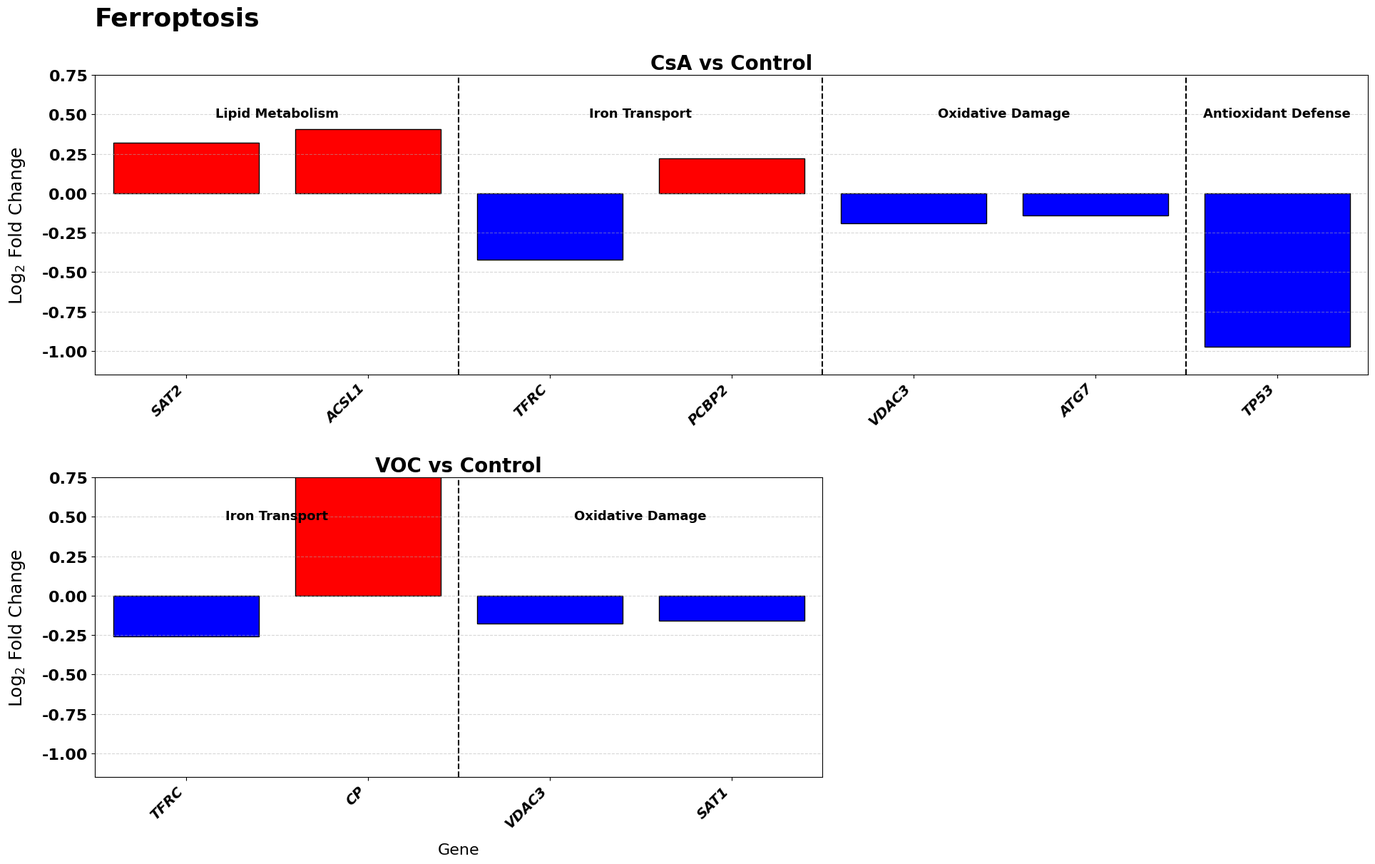

This figure's Python source: (Note: this script raises an exception after producing the figure.)
import matplotlib.pyplot as plt
import numpy as np
from matplotlib import gridspec

plt.rcParams['font.family'] = 'Times New Roman'

# Data from screenshots
voc_data = {
    'SAT1': -0.157, 'VDAC3': -0.178,
    'TFRC': -0.259, 'CP': 0.821
}
voc_roles = {
    'SAT1': 'Oxidative Damage', 'VDAC3': 'Oxidative Damage',
    'TFRC': 'Iron Transport', 'CP': 'Iron Transport'
}
csa_data = {
    'ACSL1': 0.405, 'SAT2': 0.319,
    'TFRC': -0.42, 'PCBP2': 0.22,
    'VDAC3': -0.19, 'ATG7': -0.139,
    'TP53': -0.975
}
csa_roles = {
    'ACSL1': 'Lipid Metabolism', 'SAT2': 'Lipid Metabolism',
    'TFRC': 'Iron Transport', 'PCBP2': 'Iron Transport',
    'VDAC3': 'Oxidative Damage', 'ATG7': 'Oxidative Damage',
    'TP53': 'Antioxidant Defense'
}

role_order = [
    'Lipid Metabolism', 'Iron Transport', 'Oxidative Damage', 'Antioxidant Defense'
]

# VOC panel data (sorted by Log2FC within each role)
voc_genes = []
voc_vals = []
voc_roles_for_plot = []
for role in role_order:
    role_genes = [(gene, fc) for gene, fc in voc_data.items() if voc_roles.get(gene) == role]
    role_genes_sorted = sorted(role_genes, key=lambda x: x[1])
    for gene, fc in role_genes_sorted:
        voc_genes.append(gene)
        voc_vals.append(fc)
        voc_roles_for_plot.append(role)

# CsA panel data (sorted by Log2FC within each role)
csa_genes = []
csa_vals = []
csa_roles_for_plot = []
for role in role_order:
    role_genes = [(gene, fc) for gene, fc in csa_data.items() if csa_roles.get(gene) == role]
    role_genes_sorted = sorted(role_genes, key=lambda x: x[1])
    for gene, fc in role_genes_sorted:
        csa_genes.append(gene)
        csa_vals.append(fc)
        csa_roles_for_plot.append(role)

def get_boundaries_and_positions(roles_for_plot):
    boundaries = []
    role_labels = []
    role_positions = []
    start = 0
    for role in role_order:
        count = sum(1 for r in roles_for_plot if r == role)
        if count > 0:
            end = start + count
            boundaries.append(end)
            role_labels.append(role)
            role_positions.append((start, end))
            start = end
    boundaries = boundaries[:-1]
    return boundaries, role_labels, role_positions

voc_boundaries, voc_role_labels, voc_role_positions = get_boundaries_and_positions(voc_roles_for_plot)
csa_boundaries, csa_role_labels, csa_role_positions = get_boundaries_and_positions(csa_roles_for_plot)

voc_n = len(voc_genes)
csa_n = len(csa_genes)
fig_width = 33
width_ratios = [csa_n, voc_n]
total = sum(width_ratios)
fig = plt.figure(figsize=(fig_width, 12))
gs = gridspec.GridSpec(2, 1, height_ratios=[1, 1])

# CsA panel (top)
ax_csa = fig.add_axes([0.08, 0.55, csa_n/total*0.85, 0.35])
csa_x = np.arange(len(csa_genes))
csa_colors = ['red' if v > 0 else 'blue' for v in csa_vals]
ax_csa.bar(csa_x, csa_vals, color=csa_colors, edgecolor='black')
ax_csa.set_title('CsA vs Control', fontsize=20, fontweight='bold')
ax_csa.set_xticks(csa_x)
ax_csa.set_xticklabels(csa_genes, rotation=45, ha='right', fontsize=14, fontweight='bold', style='italic')
# ax_csa.set_xlabel('Gene', fontsize=16, fontweight='bold', labelpad=12)
ax_csa.set_ylim(-1.15, 0.75)
ax_csa.set_xlim(-0.5, len(csa_genes) - 0.5)
ax_csa.yaxis.grid(True, linestyle='--', alpha=0.5)
for idx in csa_boundaries:
    ax_csa.axvline(idx - 0.5, color='k', linestyle='--', linewidth=1.5)
ylim = ax_csa.get_ylim()
label_y = ylim[0] + (ylim[1] - ylim[0]) * 0.85
for label, (start, end) in zip(csa_role_labels, csa_role_positions):
    xpos = (start + end - 1) / 2
    ax_csa.text(xpos, label_y, label, ha='center', va='bottom', fontsize=13, fontweight='bold', clip_on=False)
ax_csa.set_ylabel('Log$_2$ Fold Change', fontsize=18, labelpad=15)
ax_csa.tick_params(axis='y', labelsize=16)
for label in ax_csa.get_yticklabels():
    label.set_fontweight('bold')

# VOC panel (bottom)
ax_voc = fig.add_axes([0.08, 0.08, voc_n/total*0.85, 0.35])
voc_x = np.arange(len(voc_genes))
voc_colors = ['red' if v > 0 else 'blue' for v in voc_vals]
ax_voc.bar(voc_x, voc_vals, color=voc_colors, edgecolor='black')
ax_voc.set_title('VOC vs Control', fontsize=20, fontweight='bold')
ax_voc.set_xticks(voc_x)
ax_voc.set_xticklabels(voc_genes, rotation=45, ha='right', fontsize=14, fontweight='bold', style='italic')
ax_voc.set_xlabel('Gene', fontsize=16, labelpad=12)
ax_voc.set_ylim(-1.15, 0.75)
ax_voc.set_xlim(-0.5, len(voc_genes) - 0.5)
ax_voc.yaxis.grid(True, linestyle='--', alpha=0.5)
for idx in voc_boundaries:
    ax_voc.axvline(idx - 0.5, color='k', linestyle='--', linewidth=1.5)
ylim = ax_voc.get_ylim()
label_y = ylim[0] + (ylim[1] - ylim[0]) * 0.85
for label, (start, end) in zip(voc_role_labels, voc_role_positions):
    xpos = (start + end - 1) / 2
    ax_voc.text(xpos, label_y, label, ha='center', va='bottom', fontsize=13, fontweight='bold', clip_on=False)
ax_voc.set_ylabel('Log$_2$ Fold Change', fontsize=18, labelpad=15)
ax_voc.tick_params(axis='y', labelsize=16)
for label in ax_voc.get_yticklabels():
    label.set_fontweight('bold')

fig.suptitle('Ferroptosis', fontsize=26, fontweight='bold', y=0.98, x=0.08, ha='left')
plt.savefig('Genes/ferroptosis.png', dpi=300, bbox_inches='tight')
plt.close()

print('Vertical panel Ferroptosis bar plot saved as Genes/ferroptosis.png') 
